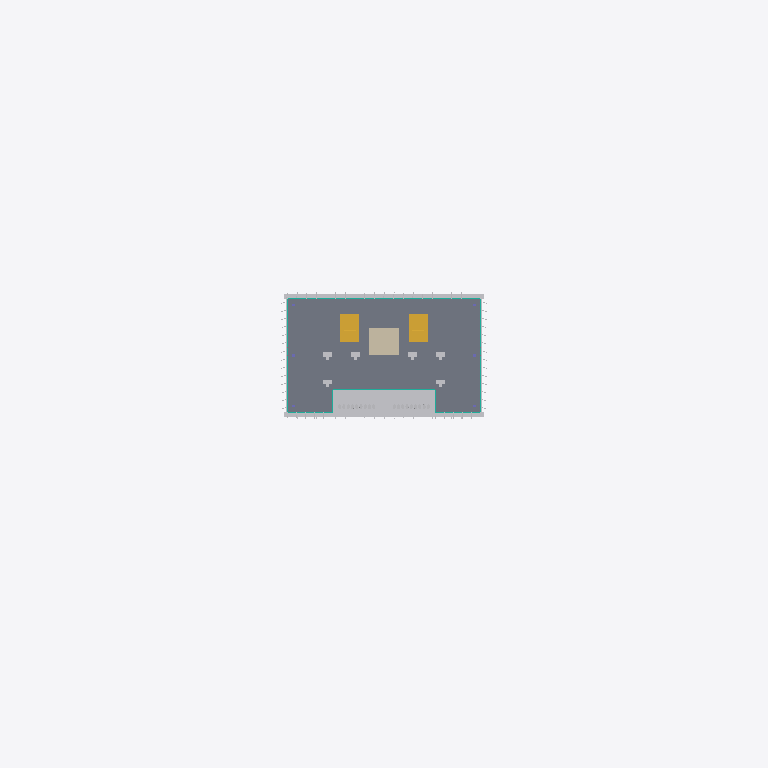
Plan cut of the same IFC building model at storey 'Level 05' (level 17.10 m, cut at 18.50 m), seen from above with north up, elements coloured by IFC class: 6 other elements (light grey), 1 slab (grey), 1 stair (yellow), 1 wall (beige), 1 curtain wall (teal), 1 column (violet). Cut surfaces are drawn darker.
Extent 125.0 m × 68.0 m × 59.5 m (x, y, z). Storeys (14): Level 01 at 0.00 m; Level 02 at 5.00 m; Level 03 at 9.50 m; Level 04 at 13.30 m; Level 05 at 17.10 m; Level 06 at 20.90 m; Level 07 at 24.70 m; Level 08 at 28.50 m; Level 09 at 32.30 m; Level 10 at 36.10 m; Level 11 at 39.90 m; Level 12 at 43.70 m; Level 13 at 47.50 m; Level 14 at 51.30 m. Elements (133): 31 IfcBuildingElementProxy, 14 IfcColumn, 14 IfcCurtainWall, 14 IfcFurniture, 14 IfcSlab, 14 IfcStair, 14 IfcWall, 12 IfcShadingDevice, 6 IfcRoof.

HEADER;
FILE_DESCRIPTION(('ViewDefinition[DesignTransferView]'),'2;1');
FILE_NAME('solstice-14-office.ifc','2026-09-05T13:26:05+00:00',(''),(''),'IfcOpenShell 0.8.3','IfcOpenShell 0.8.3','Nobody');
FILE_SCHEMA(('IFC4'));
ENDSEC;
DATA;
#1=IFCPROJECT('11eMeLUO55hPXYMpWPx7OH',$,'SOLSTICE 14','Modern tropical office concept — 14 storeys / 10,000 m²',$,$,$,(#10),#5);
#12=IFCSITE('1PPT4$_C94iunsauMGl4LP',$,'Concept Site','Hypothetical 68 × 58 m design site; Bangkok climate assumption only, not surveyed geolocation',$,#20,$,$,$,$,$,$,$,$);
#13=IFCBUILDING('3WSpKvgLDF59NyKaiXrzSx',$,'SOLSTICE 14 Office','Concept design only; not for construction, permitting or procurement',$,#25,$,$,$,$,$,$);
#35=IFCBUILDINGSTOREY('0qNc8HlVL4BOwbze78WtD4',$,'Level 01','Lobby · café · arrival',$,#41,$,$,$,0.0);
#64=IFCBUILDINGSTOREY('3$_EKipbL1eBYgr36DFzGK',$,'Level 02','Conference · co-working',$,#69,$,$,$,5.0);
#92=IFCBUILDINGSTOREY('3rQCmKPIHEUvapEtq8Iad9',$,'Level 03','Flexible office',$,#97,$,$,$,9.5);
#120=IFCBUILDINGSTOREY('26wyUhAh59lAUewE$RPs7E',$,'Level 04','Flexible office',$,#125,$,$,$,13.3);
#148=IFCBUILDINGSTOREY('3xzSjqvIr3BeUKkNZCte3V',$,'Level 05','Office · sky garden',$,#153,$,$,$,17.1);
#176=IFCBUILDINGSTOREY('00AdBaE6b3TQRCyDSDLa8V',$,'Level 06','Flexible office',$,#181,$,$,$,20.9);
#204=IFCBUILDINGSTOREY('13wAdIONv9hR1GGtKzoTQV',$,'Level 07','Flexible office',$,#209,$,$,$,24.7);
#232=IFCBUILDINGSTOREY('3I2KijtyP0e8WNT8ETYaxM',$,'Level 08','Flexible office',$,#237,$,$,$,28.5);
#260=IFCBUILDINGSTOREY('340BZl_2P1YBJcZ_8z0PW3',$,'Level 09','Flexible office',$,#265,$,$,$,32.3);
#288=IFCBUILDINGSTOREY('0za2GNCADD99YM7earSwYJ',$,'Level 10','Office · sky garden',$,#293,$,$,$,36.1);
#316=IFCBUILDINGSTOREY('0ObR_myi94$uR2IRpRCThO',$,'Level 11','Flexible office',$,#321,$,$,$,39.9);
#344=IFCBUILDINGSTOREY('1JZGZWZwD8qAXXTp9YSy0S',$,'Level 12','Flexible office',$,#349,$,$,$,43.7);
#372=IFCBUILDINGSTOREY('1vQixw3MvBnOFknhDPyJl2',$,'Level 13','Executive · meeting suites',$,#377,$,$,$,47.5);
#400=IFCBUILDINGSTOREY('3tTzLS0CbCuAjQNYpGvfMA',$,'Level 14','Executive · meeting suites',$,#405,$,$,$,51.3);
#12626=IFCSLAB('0YNp8TEYP1hwPjtMMvjJXS',$,'L05 Floor slab','Concept design only; not for construction, permitting or procurement',$,#12641,#12636,$,.FLOOR.);
#13598=IFCBUILDINGELEMENTPROXY('0wY8n3mxf9KBmcWVyhO$W9',$,'L05 Terrace landscape','Concept design only; not for construction, permitting or procurement','Terrace landscape',#14789,#14784,$,$);
#10603=IFCSHADINGDEVICE('2UU9FmVcrFtuYHX_2$dy6E',$,'L04 External shading','Concept design only; not for construction, permitting or procurement',$,#10792,#10787,$,$);
#13448=IFCSTAIR('3bByjRwwnBRvrFm5vjgnZl',$,'L05 Stairs','Concept design only; not for construction, permitting or procurement',$,#13589,#13584,$,$);
#11558=IFCWALL('2kJujYKN142hoKtbBeYYhc',$,'L05 Core walls / lift bank','Concept design only; not for construction, permitting or procurement',$,#11573,#11568,$,$);
#11582=IFCCURTAINWALL('0_QQRRMrj2GO$WF939Tqr1',$,'L05 Curtain wall','Concept design only; not for construction, permitting or procurement',$,#12419,#12414,$,$);
#13028=IFCBUILDINGELEMENTPROXY('1pYHmJXLHFwuwgPgGu$a7W',$,'L05 Primary building fabric','Concept design only; not for construction, permitting or procurement','Primary building fabric',#13061,#13056,$,$);
#12650=IFCFURNITURE('04F_abF5D0yvUtHX9ach3b',$,'L05 Indicative furniture','Concept design only; not for construction, permitting or procurement',$,#12815,#12810,$,$);
#12824=IFCBUILDINGELEMENTPROXY('21hfIVC_53hQ3XIlcFTutJ',$,'L05 Photovoltaic array','Concept design only; not for construction, permitting or procurement','Photovoltaic array',#13013,#13008,$,$);
#12428=IFCSHADINGDEVICE('0BEeB8UhT3LuKgsNUevxS9',$,'L05 External shading','Concept design only; not for construction, permitting or procurement',$,#12617,#12612,$,$);
#11503=IFCCOLUMN('3utrecCwr3CxuMwILu$1qt',$,'L05 Columns','Concept design only; not for construction, permitting or procurement',$,#11549,#11543,$,$);
ENDSEC;
